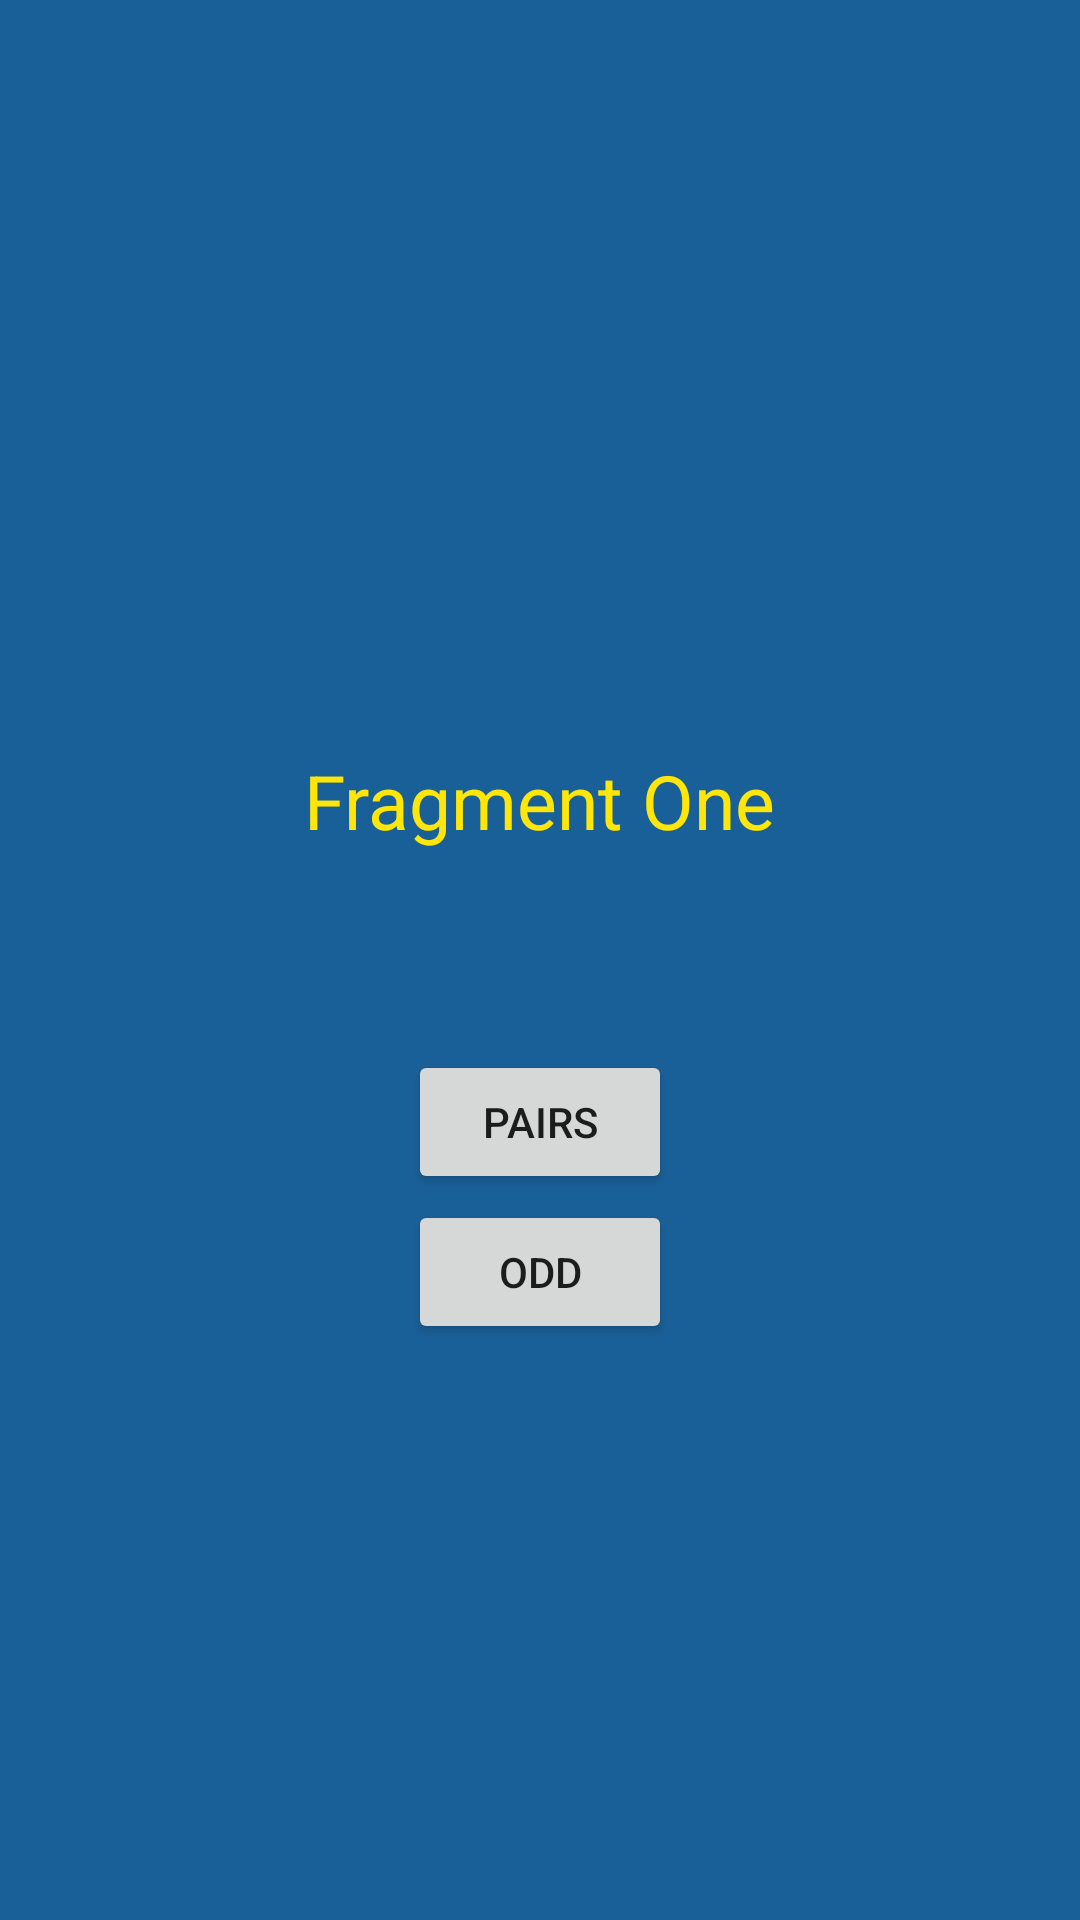

Produce the Android XML layout that renders to this screen, including the resource entries it uses.
<!-- AndroidManifest.xml: application theme Theme.NextNavigation -->
<!-- res/layout/fragment_one.xml -->
<?xml version="1.0" encoding="utf-8"?>
<FrameLayout xmlns:android="http://schemas.android.com/apk/res/android"
    xmlns:tools="http://schemas.android.com/tools"
    android:layout_width="match_parent"
    android:layout_height="match_parent"
    tools:context=".oneFragment"
    android:background="#1A6098">

    <TextView
        android:layout_width="wrap_content"
        android:layout_height="match_parent"
        android:text="Fragment One"
        android:layout_gravity="center_horizontal"
        android:textSize="25dp"
        android:textColor="#FFE608"
        android:layout_marginTop="250dp"
        />

    <Button
        android:id="@+id/btnP_imp"
        android:layout_width="wrap_content"
        android:layout_height="wrap_content"
        android:layout_gravity="center_horizontal"
        android:layout_marginTop="400dp"
        android:text="Odd" />

    <Button
        android:id="@+id/btnP_par"
        android:layout_width="wrap_content"
        android:layout_height="wrap_content"
        android:layout_gravity="center_horizontal"
        android:layout_marginTop="350dp"
        android:text="Pairs" />

</FrameLayout>
<!-- resources referenced by this layout -->
<resources>
  <style name="Theme.NextNavigation" parent="Theme.MaterialComponents.DayNight.DarkActionBar">
          
          <item name="colorPrimary">@color/purple_500</item>
          <item name="colorPrimaryVariant">@color/purple_700</item>
          <item name="colorOnPrimary">@color/white</item>
          
          <item name="colorSecondary">@color/teal_200</item>
          <item name="colorSecondaryVariant">@color/teal_700</item>
          <item name="colorOnSecondary">@color/black</item>
          
          <item name="android:statusBarColor" tools:targetApi="l">?attr/colorPrimaryVariant</item>
          
      </style>
  <!-- not gathered from this repository: default colours our renderer supplied (Android Studio template values) -->
  <color name="purple_500">#FF6200EE</color>
  <color name="purple_700">#FF3700B3</color>
  <color name="teal_200">#FF03DAC5</color>
  <color name="teal_700">#FF018786</color>
  <color name="black">#FF000000</color>
  <color name="white">#FFFFFFFF</color>
</resources>
